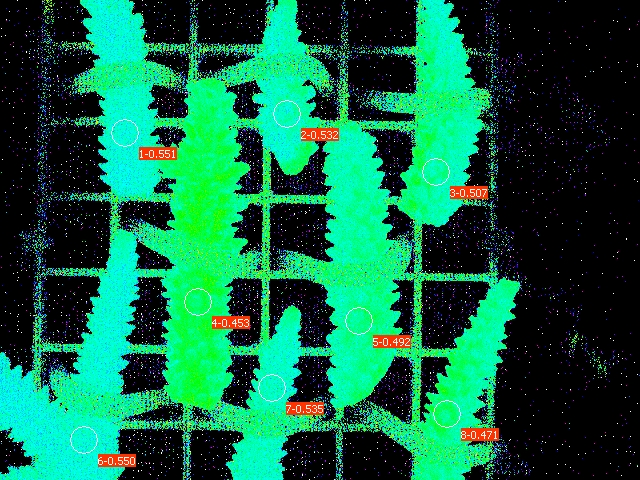

Source data for this figure (header and first rows):
Date; Time; No.; PAR; F1; F2; F3; F4; F5; F6; F7; F8; Fm'1; Fm'2; Fm'3; Fm'4; Fm'5; Fm'6; Fm'7; Fm'8; Y(II)1; Y(II)2; Y(II)3; Y(II)4
26.06.23; 20:26:42; 1; 0; 0.1325; 0.1251; 0.1315; 0.1500; 0.1344; 0.1261; 0.1256; 0.1378; 0.2947; 0.2674; 0.2669; 0.2742; 0.2644; 0.2801; 0.2703; 0.2605; 0.551; 0.532; 0.507; 0.453
